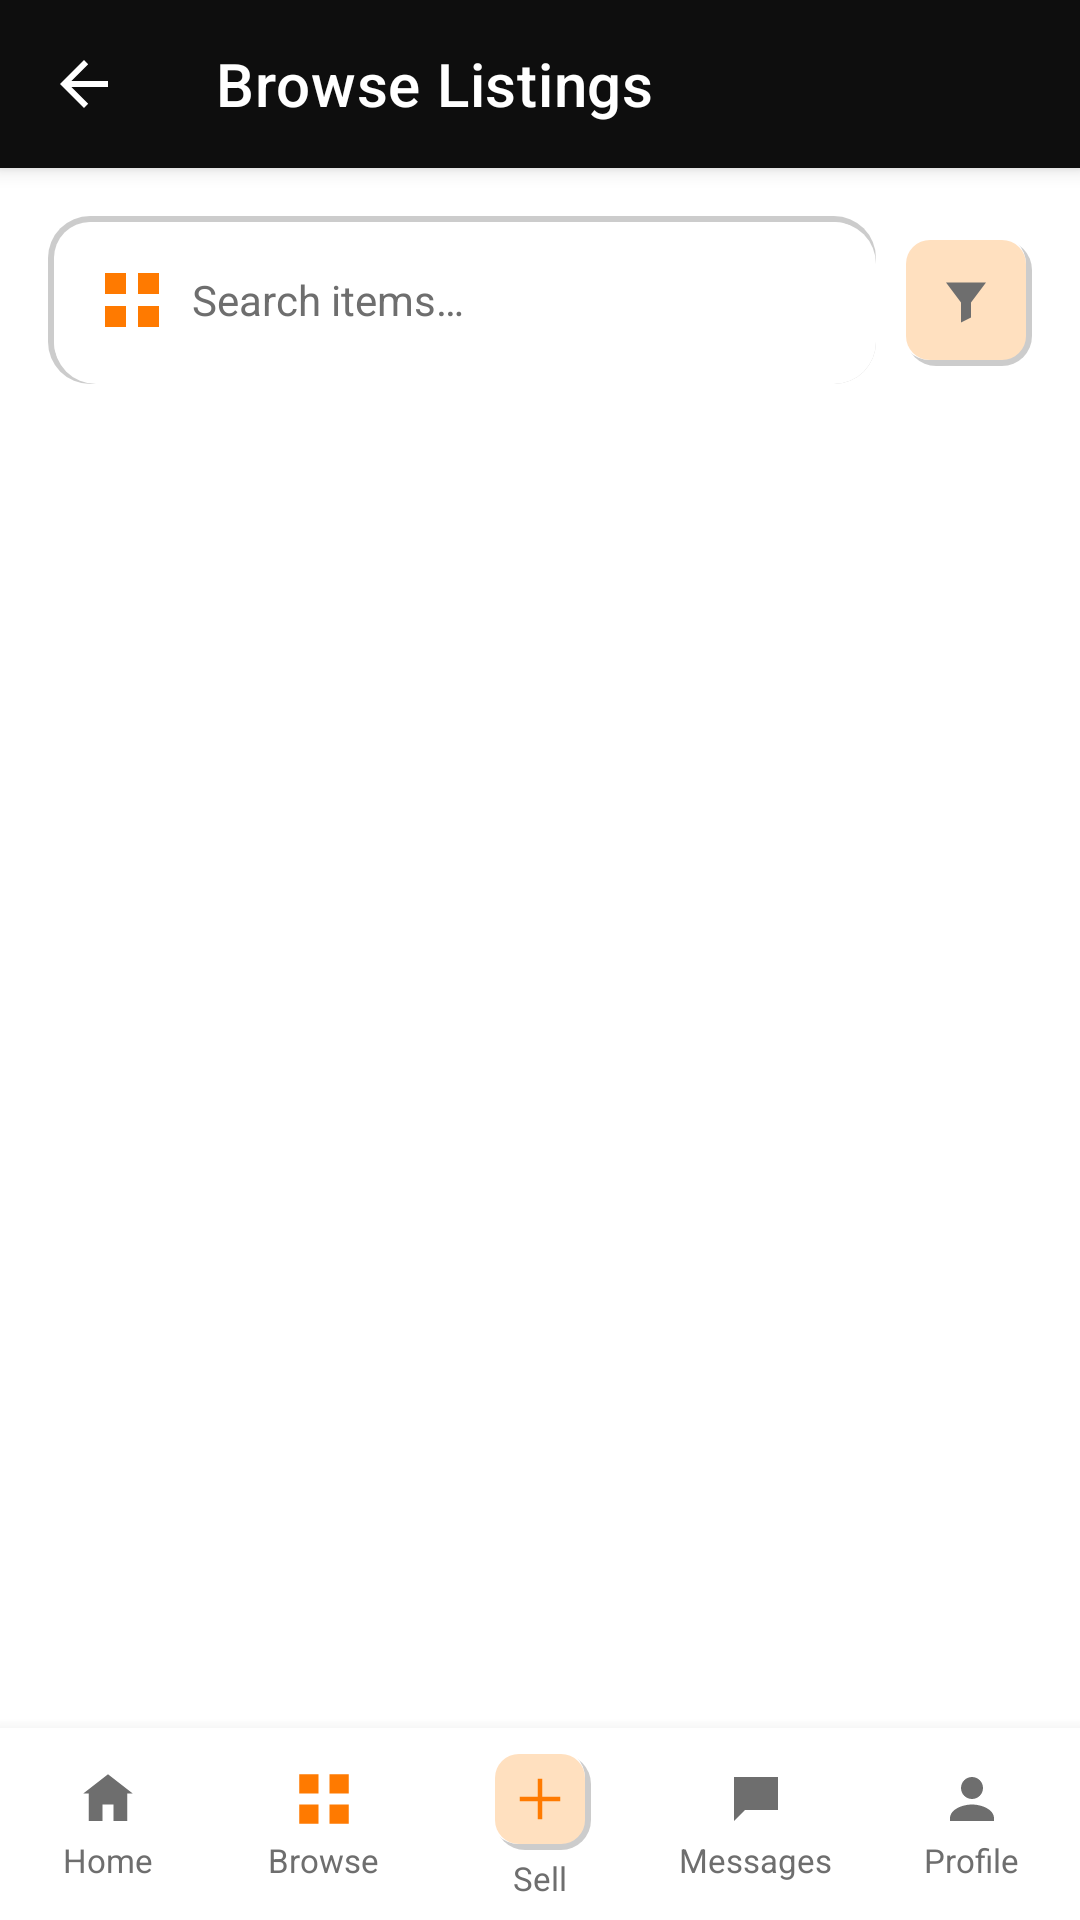

Layout XML and referenced resources for this Android screen:
<!-- AndroidManifest.xml: application theme Theme.BaryoBenta -->
<!-- res/layout/activity_listing.xml -->
<?xml version="1.0" encoding="utf-8"?>
<RelativeLayout xmlns:android="http://schemas.android.com/apk/res/android"
    xmlns:app="http://schemas.android.com/apk/res-auto"
    xmlns:tools="http://schemas.android.com/tools"
    android:layout_width="match_parent"
    android:layout_height="match_parent"
    android:background="@color/background">

    <androidx.appcompat.widget.Toolbar
        android:id="@+id/toolbar_listing"
        style="@style/Toolbar.BaryoBenta"
        android:layout_width="match_parent"
        android:layout_height="?attr/actionBarSize"
        android:layout_alignParentTop="true"
        android:background="@color/header"
        app:title="@string/title_browse_listings"
        app:navigationIcon="@drawable/ic_back"
        app:navigationContentDescription="@string/cd_back" />

    <include
        android:id="@+id/bottom_nav_include"
        layout="@layout/layout_bottom_nav"
        android:layout_width="match_parent"
        android:layout_height="64dp"
        android:layout_alignParentBottom="true" />

    <LinearLayout
        android:layout_width="match_parent"
        android:layout_height="wrap_content"
        android:layout_below="@id/toolbar_listing"
        android:layout_above="@id/bottom_nav_include"
        android:orientation="vertical">

        
        <LinearLayout
            android:layout_width="match_parent"
            android:layout_height="wrap_content"
            android:layout_margin="@dimen/spacing_md"
            android:orientation="horizontal"
            android:gravity="center_vertical">

            <FrameLayout
                android:background="@drawable/bg_neu_inset"
                android:layout_width="0dp"
                android:layout_height="wrap_content"
                android:layout_weight="1">

                <EditText
                android:id="@+id/input_search_listing"
                android:layout_width="match_parent"
                android:layout_height="wrap_content"
                android:background="@null"
                android:drawableStart="@drawable/ic_browse"
                android:drawablePadding="@dimen/spacing_sm"
                android:gravity="center_vertical"
                android:hint="@string/listing_search_hint"
                android:imeOptions="actionSearch"
                android:inputType="text"
                android:maxLines="1"
                android:padding="@dimen/spacing_md"
                android:textColor="@color/text_primary"
                android:textColorHint="@color/text_secondary"
                android:textSize="@dimen/text_body" />
            </FrameLayout>

            <FrameLayout
                android:id="@+id/button_filter"
                android:layout_width="44dp"
                android:layout_height="44dp"
                android:layout_marginStart="@dimen/spacing_sm"
                android:background="@drawable/bg_price_tag"
                android:clickable="true"
                android:focusable="true"
                android:foreground="?attr/selectableItemBackground">

                <ImageView
                    android:layout_width="20dp"
                    android:layout_height="20dp"
                    android:layout_gravity="center"
                    android:src="@drawable/ic_filter"
                    android:contentDescription="@string/cd_filter" />
            </FrameLayout>
        </LinearLayout>

        
        <androidx.recyclerview.widget.RecyclerView
            android:id="@+id/recycler_listing_categories"
            android:layout_width="match_parent"
            android:layout_height="wrap_content"
            android:orientation="horizontal"
            android:paddingHorizontal="@dimen/spacing_sm"
            android:clipToPadding="false"
            tools:listitem="@layout/item_category_circle" />
        <TextView
            android:id="@+id/text_empty_browse"
            android:layout_width="match_parent"
            android:layout_height="wrap_content"
            android:gravity="center"
            android:padding="@dimen/spacing_lg"
            android:text="@string/empty_browse"
            android:textColor="@color/text_secondary"
            android:textSize="@dimen/text_body"
            android:visibility="gone" />

        <androidx.recyclerview.widget.RecyclerView
            android:id="@+id/recycler_listings"
            android:layout_width="match_parent"
            android:layout_height="0dp"
            android:layout_weight="1"
            android:layout_marginTop="@dimen/spacing_sm"
            android:layout_marginHorizontal="10dp"
            android:clipToPadding="false"
            android:paddingBottom="@dimen/spacing_md"
            tools:listitem="@layout/item_listing_grid" />

    </LinearLayout>

</RelativeLayout>
<!-- res/layout/layout_bottom_nav.xml (included above) -->
<?xml version="1.0" encoding="utf-8"?>
<LinearLayout xmlns:android="http://schemas.android.com/apk/res/android"
    xmlns:app="http://schemas.android.com/apk/res-auto"
    android:id="@+id/bottom_nav"
    android:layout_width="match_parent"
    android:layout_height="64dp"
    android:background="@color/surface"
    android:elevation="8dp"
    android:orientation="horizontal"
    android:gravity="center_vertical">

    <LinearLayout
        android:id="@+id/nav_home"
        android:layout_width="0dp"
        android:layout_height="match_parent"
        android:layout_weight="1"
        android:orientation="vertical"
        android:gravity="center"
        android:clickable="true"
        android:focusable="true"
        android:background="?attr/selectableItemBackground">

        <ImageView
            android:id="@+id/icon_nav_home"
            android:layout_width="22dp"
            android:layout_height="22dp"
            android:src="@drawable/ic_home"
            app:tint="@color/text_secondary"
            android:contentDescription="@string/nav_home" />

        <TextView
            android:id="@+id/label_nav_home"
            android:layout_width="wrap_content"
            android:layout_height="wrap_content"
            android:layout_marginTop="2dp"
            android:text="@string/nav_home"
            android:textColor="@color/text_secondary"
            android:textSize="11sp" />
    </LinearLayout>

    <LinearLayout
        android:id="@+id/nav_browse"
        android:layout_width="0dp"
        android:layout_height="match_parent"
        android:layout_weight="1"
        android:orientation="vertical"
        android:gravity="center"
        android:clickable="true"
        android:focusable="true"
        android:background="?attr/selectableItemBackground">

        <ImageView
            android:id="@+id/icon_nav_browse"
            android:layout_width="22dp"
            android:layout_height="22dp"
            android:src="@drawable/ic_browse"
            android:contentDescription="@string/nav_browse" />

        <TextView
            android:id="@+id/label_nav_browse"
            android:layout_width="wrap_content"
            android:layout_height="wrap_content"
            android:layout_marginTop="2dp"
            android:text="@string/nav_browse"
            android:textColor="@color/text_secondary"
            android:textSize="11sp" />
    </LinearLayout>

    <LinearLayout
        android:id="@+id/nav_sell"
        android:layout_width="0dp"
        android:layout_height="match_parent"
        android:layout_weight="1"
        android:orientation="vertical"
        android:gravity="center"
        android:clickable="true"
        android:focusable="true"
        android:background="?attr/selectableItemBackground">

        <FrameLayout
            android:layout_width="34dp"
            android:layout_height="34dp"
            android:background="@drawable/bg_price_tag">

            <ImageView
                android:layout_width="18dp"
                android:layout_height="18dp"
                android:layout_gravity="center"
                android:src="@drawable/ic_add"
                app:tint="@color/primary"
                android:contentDescription="@string/nav_sell" />
        </FrameLayout>

        <TextView
            android:layout_width="wrap_content"
            android:layout_height="wrap_content"
            android:layout_marginTop="2dp"
            android:text="@string/nav_sell"
            android:textColor="@color/text_secondary"
            android:textSize="11sp" />
    </LinearLayout>

    <LinearLayout
        android:id="@+id/nav_messages"
        android:layout_width="0dp"
        android:layout_height="match_parent"
        android:layout_weight="1"
        android:orientation="vertical"
        android:gravity="center"
        android:clickable="true"
        android:focusable="true"
        android:background="?attr/selectableItemBackground">

        <ImageView
            android:id="@+id/icon_nav_messages"
            android:layout_width="22dp"
            android:layout_height="22dp"
            android:src="@drawable/ic_chat"
            app:tint="@color/text_secondary"
            android:contentDescription="@string/nav_messages" />

        <TextView
            android:id="@+id/label_nav_messages"
            android:layout_width="wrap_content"
            android:layout_height="wrap_content"
            android:layout_marginTop="2dp"
            android:text="@string/nav_messages"
            android:textColor="@color/text_secondary"
            android:textSize="11sp" />
    </LinearLayout>

    <LinearLayout
        android:id="@+id/nav_profile"
        android:layout_width="0dp"
        android:layout_height="match_parent"
        android:layout_weight="1"
        android:orientation="vertical"
        android:gravity="center"
        android:clickable="true"
        android:focusable="true"
        android:background="?attr/selectableItemBackground">

        <ImageView
            android:id="@+id/icon_nav_profile"
            android:layout_width="22dp"
            android:layout_height="22dp"
            android:src="@drawable/ic_person"
            app:tint="@color/text_secondary"
            android:contentDescription="@string/nav_profile" />

        <TextView
            android:id="@+id/label_nav_profile"
            android:layout_width="wrap_content"
            android:layout_height="wrap_content"
            android:layout_marginTop="2dp"
            android:text="@string/nav_profile"
            android:textColor="@color/text_secondary"
            android:textSize="11sp" />
    </LinearLayout>

</LinearLayout>
<!-- res/layout/item_category_circle.xml (included above) -->
<?xml version="1.0" encoding="utf-8"?>
<LinearLayout xmlns:android="http://schemas.android.com/apk/res/android"
    xmlns:tools="http://schemas.android.com/tools"
    android:id="@+id/layout_category_circle"
    android:layout_width="72dp"
    android:layout_height="wrap_content"
    android:orientation="vertical"
    android:gravity="center"
    android:clickable="true"
    android:focusable="true"
    android:background="?attr/selectableItemBackground"
    android:paddingVertical="4dp">

    <FrameLayout
        android:layout_width="52dp"
        android:layout_height="52dp"
        android:background="@drawable/bg_category_circle">

        <ImageView
            android:id="@+id/image_category_icon"
            android:layout_width="24dp"
            android:layout_height="24dp"
            android:layout_gravity="center"
            android:src="@drawable/ic_cat_electronics"
            android:contentDescription="@null" />
    </FrameLayout>

    <TextView
        android:id="@+id/text_category_label"
        android:layout_width="match_parent"
        android:layout_height="wrap_content"
        android:layout_marginTop="4dp"
        android:gravity="center"
        android:textColor="@color/text_primary"
        android:textSize="11sp"
        android:maxLines="2"
        android:ellipsize="end"
        tools:text="Electronics" />

</LinearLayout>
<!-- res/layout/item_listing_grid.xml (included above) -->
<?xml version="1.0" encoding="utf-8"?>
<FrameLayout xmlns:android="http://schemas.android.com/apk/res/android"
    xmlns:app="http://schemas.android.com/apk/res-auto"
    xmlns:tools="http://schemas.android.com/tools"
    android:id="@+id/card_grid_item"
    android:background="@drawable/bg_neu_raised"
    android:layout_width="match_parent"
    android:layout_height="wrap_content"
    android:layout_margin="6dp"
    android:clickable="true"
    android:focusable="true"
    android:foreground="?attr/selectableItemBackground">

    <LinearLayout
        android:layout_width="match_parent"
        android:layout_height="wrap_content"
        android:orientation="vertical">

        <FrameLayout
            android:layout_width="match_parent"
            android:layout_height="110dp">

            <View
                android:layout_width="match_parent"
                android:layout_height="match_parent"
                android:background="@drawable/bg_image_placeholder" />

            <ImageView
                android:id="@+id/image_grid_item"
                android:layout_width="36dp"
                android:layout_height="36dp"
                android:layout_gravity="center"
                android:src="@drawable/ic_placeholder_image"
                android:contentDescription="@string/cd_item_image" />

            <ImageView
                android:id="@+id/image_grid_photo"
                android:layout_width="match_parent"
                android:layout_height="match_parent"
                android:scaleType="centerCrop"
                android:contentDescription="@string/cd_item_image" />

            <TextView
                android:id="@+id/text_grid_status"
                android:layout_width="wrap_content"
                android:layout_height="wrap_content"
                android:layout_gravity="top|start"
                android:layout_margin="8dp"
                android:background="@drawable/bg_status_chip"
                android:paddingHorizontal="8dp"
                android:paddingVertical="2dp"
                android:textSize="10sp"
                android:textStyle="bold"
                android:visibility="gone" />

            <ImageView
                android:id="@+id/icon_grid_favorite"
                android:layout_width="34dp"
                android:layout_height="34dp"
                android:layout_gravity="top|end"
                android:padding="8dp"
                android:src="@drawable/ic_favorite_border"
                android:contentDescription="@string/cd_favorite" />

        </FrameLayout>

        <LinearLayout
            android:layout_width="match_parent"
            android:layout_height="wrap_content"
            android:orientation="vertical"
            android:padding="10dp">

            <TextView
                android:id="@+id/text_grid_title"
                android:layout_width="match_parent"
                android:layout_height="wrap_content"
                android:textColor="@color/text_primary"
                android:textSize="13sp"
                android:textStyle="bold"
                android:maxLines="1"
                android:ellipsize="end"
                tools:text="iPhone 12 Pro Max" />

            <TextView
                android:id="@+id/text_grid_price"
                android:layout_width="match_parent"
                android:layout_height="wrap_content"
                android:layout_marginTop="2dp"
                android:textColor="@color/primary"
                android:textSize="14sp"
                android:textStyle="bold"
                tools:text="₱28,500" />

            <LinearLayout
                android:layout_width="match_parent"
                android:layout_height="wrap_content"
                android:layout_marginTop="3dp"
                android:orientation="horizontal"
                android:gravity="center_vertical">

                <ImageView
                    android:layout_width="12dp"
                    android:layout_height="12dp"
                    android:src="@drawable/ic_star_filled"
                    android:contentDescription="@null" />

                <TextView
                    android:id="@+id/text_grid_rating"
                    android:layout_width="wrap_content"
                    android:layout_height="wrap_content"
                    android:layout_marginStart="3dp"
                    android:textColor="@color/text_secondary"
                    android:textSize="11sp"
                    tools:text="4.8 (23)" />

                <ImageView
                    android:id="@+id/icon_grid_verified"
                    android:layout_width="12dp"
                    android:layout_height="12dp"
                    android:layout_marginStart="4dp"
                    android:src="@drawable/ic_verified"
                    android:contentDescription="@string/cd_verified_badge" />

            </LinearLayout>

        </LinearLayout>

    </LinearLayout>

</FrameLayout>
<!-- resources referenced by this layout -->
<resources>
  <color name="background">#FFFFFF</color>
  <color name="header">#0E0E0E</color>
  <color name="primary">#FF7A00</color>
  <color name="surface">#FFFFFF</color>
  <color name="text_primary">#111111</color>
  <color name="text_secondary">#6E6E6E</color>
  <dimen name="spacing_lg">24dp</dimen>
  <dimen name="spacing_md">16dp</dimen>
  <dimen name="spacing_sm">8dp</dimen>
  <dimen name="text_body">14sp</dimen>
  <!-- drawable ic_add (drawable) -->
  <vector xmlns:android="http://schemas.android.com/apk/res/android"
      android:width="26dp" android:height="26dp"
      android:viewportWidth="24" android:viewportHeight="24">
      <path android:fillColor="#FFFFFFFF" android:pathData="M11,3 H13 V11 H21 V13 H13 V21 H11 V13 H3 V11 H11 Z"/>
  </vector>
  <!-- drawable ic_back (drawable) -->
  <vector xmlns:android="http://schemas.android.com/apk/res/android"
      android:width="24dp" android:height="24dp"
      android:viewportWidth="24" android:viewportHeight="24">
      <path
          android:fillColor="@color/white"
          android:pathData="M20,11 L7.8,11 L13.4,5.4 L12,4 L4,12 L12,20 L13.4,18.6 L7.8,13 L20,13 Z"/>
  </vector>
  <!-- drawable ic_browse (drawable) -->
  <vector xmlns:android="http://schemas.android.com/apk/res/android"
      android:width="24dp" android:height="24dp"
      android:viewportWidth="24" android:viewportHeight="24">
      <path
          android:fillColor="@color/primary"
          android:pathData="M3,3 H10 V10 H3 Z M14,3 H21 V10 H14 Z M3,14 H10 V21 H3 Z M14,14 H21 V21 H14 Z"/>
  </vector>
  <!-- drawable ic_cat_electronics (drawable) -->
  <vector xmlns:android="http://schemas.android.com/apk/res/android"
      android:width="22dp" android:height="22dp"
      android:viewportWidth="24" android:viewportHeight="24">
      <path android:fillColor="@color/primary" android:pathData="M4,4 H20 V16 H4 Z M2,18 H22 V20 H2 Z"/>
  </vector>
  <!-- drawable ic_chat (drawable) -->
  <vector xmlns:android="http://schemas.android.com/apk/res/android"
      android:width="20dp" android:height="20dp"
      android:viewportWidth="24" android:viewportHeight="24"
      android:tint="?attr/colorControlNormal">
      <path
          android:fillColor="#FFFFFFFF"
          android:pathData="M4,4 H20 V16 H8 L4,20 Z"/>
  </vector>
  <!-- drawable ic_filter (drawable) -->
  <vector xmlns:android="http://schemas.android.com/apk/res/android"
      android:width="20dp" android:height="20dp"
      android:viewportWidth="24" android:viewportHeight="24">
      <path android:fillColor="@color/text_secondary" android:pathData="M4,5 H20 L14,13 V19 L10,21 V13 Z"/>
  </vector>
  <string name="cd_back">Navigate back</string>
  <string name="cd_favorite">Favorite this item</string>
  <string name="cd_filter">Filter listings</string>
  <string name="cd_item_image">Item image</string>
  <string name="cd_verified_badge">Verified seller</string>
  <string name="empty_browse">No items found.</string>
  <string name="listing_search_hint">Search items…</string>
  <string name="nav_browse">Browse</string>
  <string name="nav_home">Home</string>
  <string name="nav_messages">Messages</string>
  <string name="nav_profile">Profile</string>
  <string name="nav_sell">Sell</string>
  <string name="title_browse_listings">Browse Listings</string>
  <style name="Toolbar.BaryoBenta" parent="Widget.MaterialComponents.Toolbar.Primary">
          <item name="titleTextColor">@color/white</item>
          <item name="android:background">@color/header</item>
      </style>
  <dimen name="neu_rim">3dp</dimen>
  <color name="neu_shadow_dark">#33000000</color>
  <color name="neu_shadow_light">#FFFFFFFF</color>
  <color name="primary_light">#FFE0BF</color>
  <dimen name="neu_rim_sm">2dp</dimen>
  <color name="orange_tint">#FFF4E8</color>
  <color name="status_available_bg">#E3F4E8</color>
  <color name="white">#FFFFFF</color>
  <color name="accent">#FF4D00</color>
</resources>
